Run: headless pygame with SDL's dummy video driver; simulated clock (each Clock.tick advances the game by its frame time, no real sleeping); random seed 0; keys injected as events and as key.get_pressed() state; no mouse input.
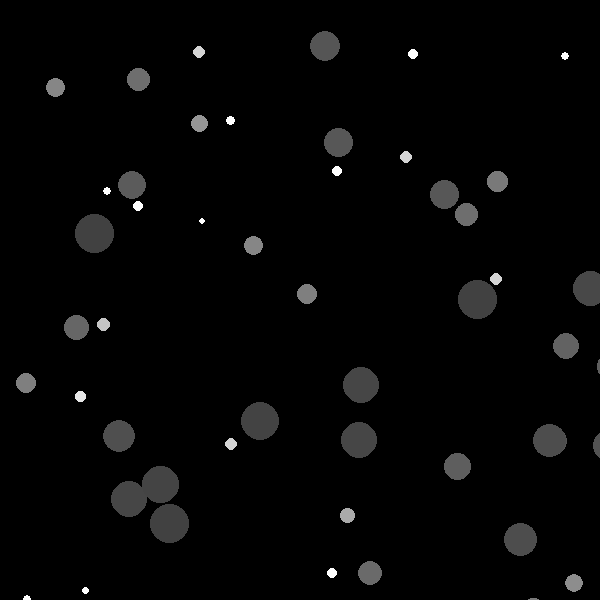
Frame 1 of 4 · flips 1–60 · no input
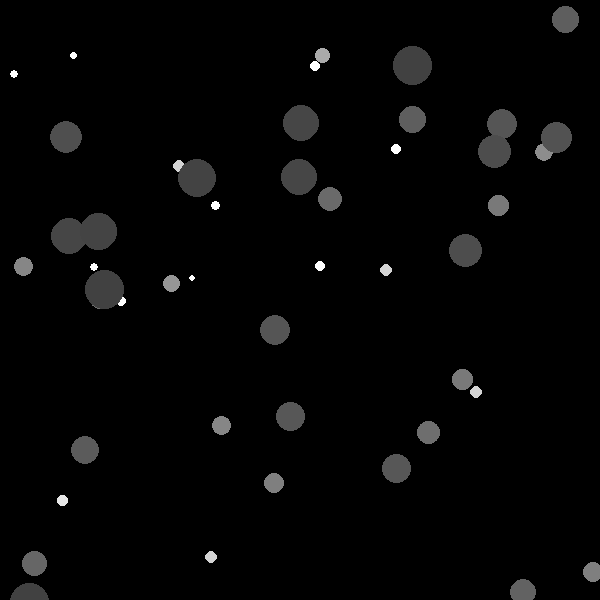
Frame 2 of 4 · flips 61–180 · tapped SPACE, RETURN · held RIGHT (→), D
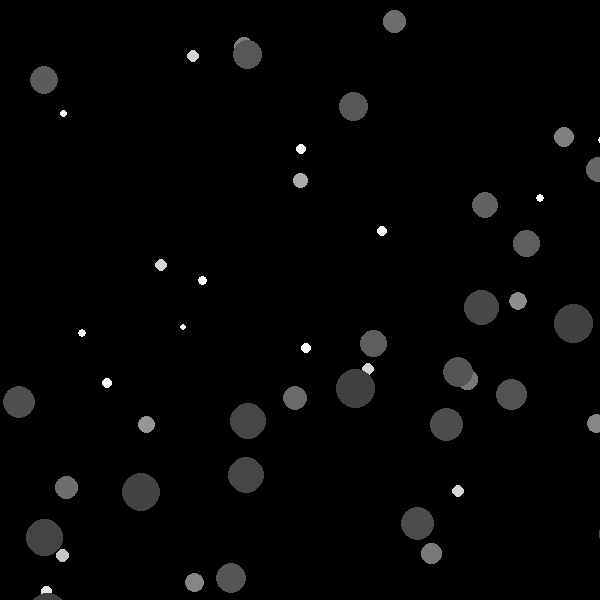
Frame 3 of 4 · flips 181–300 · held DOWN (↓), S
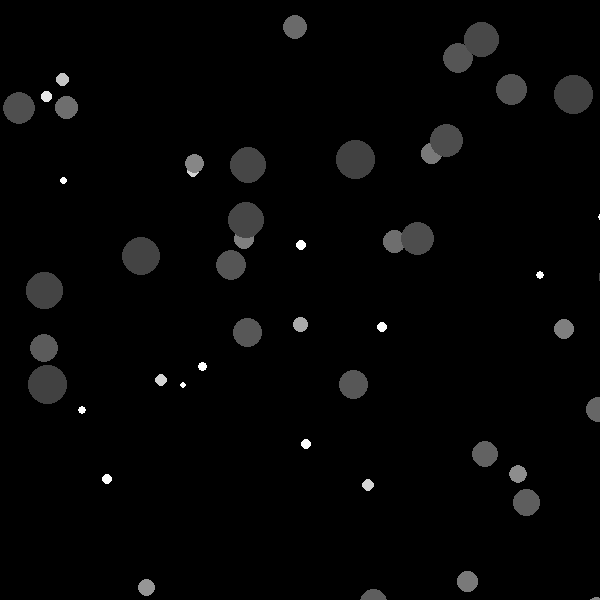
Frame 4 of 4 · flips 301–420 · held LEFT (←), A, UP (↑), W

The pygame program that drew these frames:

#!/usr/bin/python3
# -*- coding: utf-8 -*-

"""
Starfield demo

Based on:
http://programarcadegames.com/python_examples/show_file.php?file=moving_sprites.py
"""
# Desired framerate in frames per second. Try out other values.              
FPS = 30

#the next line is only needed for python2.x and not necessary for python3.x
#from __future__ import print_function, division
import pygame
import random
from math import cos, sin, radians

# Define some colors
BLACK = (0, 0, 0)
WHITE = (255, 255, 255)
GREEN = (0, 255, 0)
RED = (255, 0, 0)

# Size of the screen/window
screen_width = 600
screen_height = 600

# Initialize Pygame.
pygame.init()

# Create window/display/screen.
screen = pygame.display.set_mode((screen_width,screen_height))

# A class (from Sprite) representing the background stars in the starfield
class Star(pygame.sprite.Sprite):
    """
    This class represents a star
    It derives from the "Sprite" class in Pygame
    """
    def __init__(self, size):
        """ Constructor. Pass in the color of the block,
        and its x and y position. """
        
        # Set layer
        self._layer = size
        
        # Call the parent class (Sprite) constructor
        super().__init__()
 
        
        # Create an empty image (surface). Needed by PyGame.
        # This could also be an image loaded from the disk.
        self.image = pygame.Surface([size, size])
        
        # Unlikely color is transparent background
        self.image.fill([1,2,3])
        self.image.set_colorkey([1,2,3])
        
        # The intensity of the color of the star is based on it's size
        i = min(255, (255/size*10))
        
        # Draw an ellipse (The star)
        pygame.draw.ellipse(self.image, [i, i, i], [0, 0, size, size]) 
                
        # Fetch the rectangle object that has the dimensions of the image
        # image.
        # Update the position of this object by setting the values
        # of rect.x and rect.y
        # Needed by PyGame
        self.rect = self.image.get_rect()
        
        # Store stars position as a float
        self.pos_x = 0.0
        self.pos_y = 0.0
        
        # Speed based on size. Smaller star is slower
        self.speed = size/100
        
        
    def update(self):
        """ Move star """
        
        # Update position (float)
        self.pos_x += player['dx'] * self.speed
        self.pos_y += player['dy'] * self.speed
        
        # Move to the updated position (integer)
        self.rect.x = self.pos_x
        self.rect.y = self.pos_y
        
        # Wrap around screen edges
        if self.pos_x < 0:
            self.pos_x =+ screen_width
        if self.pos_x > screen_width:
            self.pos_x = 0
        if self.rect.y < 0:
            self.pos_y =+ screen_height
        if self.rect.y > screen_height:
            #self.pos_y =- screen_height
            self.pos_y = 0
 
 
# This is a list of 'sprites.' Each star in the program is
# added to this list. The list is managed by a class called 'Group.'
#star_group = pygame.sprite.Group()
star_group = pygame.sprite.LayeredUpdates()

# Add stars to list
for i in range(50):
    # This represents a star
    star = Star(random.randrange(5,40))
 
    # Set a random location for the star
    star.pos_x = random.randrange(screen_width)
    star.pos_y = random.randrange(screen_height)
 
    # Add the star to the list of stars
    star_group.add(star)
    



# Create Pygame clock object.  
clock = pygame.time.Clock()

mainloop = True

# How many seconds the "game" is played.
playtime = 0.0


player = {'dir': 0, 'speed': 8.0, 'dx': 0.0, 'dy': 0.0}
 
while mainloop:
    # Do not go faster than this framerate.
    milliseconds = clock.tick(FPS)  
    playtime += milliseconds / 1000.0 
    
    # Process events
    for event in pygame.event.get():
        # User presses QUIT-button.
        if event.type == pygame.QUIT:
            mainloop = False 
        elif event.type == pygame.KEYDOWN:
            # User presses ESCAPE-Key
            if event.key == pygame.K_ESCAPE:
                mainloop = False
            if event.key == pygame.K_UP:
                player['speed'] += 1    
            if event.key == pygame.K_DOWN:
                player['speed'] -= 1
            if event.key == pygame.K_LEFT:
                player['dir'] += 10
            if event.key == pygame.K_RIGHT:
                player['dir'] -= 10
            
    # Print framerate and playtime in titlebar.
    text = "FPS: {0:.2f}   Playtime: {1:.2f}".format(clock.get_fps(), playtime)
    pygame.display.set_caption(text)
    
    # How far did player move
    player['dx'] = sin(radians(player['dir'])) * player['speed']
    player['dy'] = cos(radians(player['dir'])) * player['speed']
    
    # Clear screen (paint)
    screen.fill(BLACK)
    
    # Update all stars
    star_group.update()
    
    # Draw all stars on the surface screen 
    star_group.draw(screen)
    
   
    
    #Update Pygame display.
    pygame.display.flip()

# Finish Pygame.  
pygame.quit()

# At the very last:
print("This game was played for {0:.2f} seconds".format(playtime))
